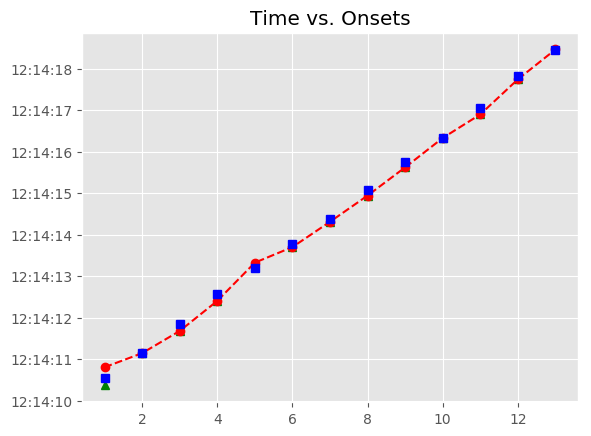

Values plotted in this chart, from the file beside it:
, Asynchrony, Tap Onset, Test, True Onset, User ID, IOI, Max, Min, Sanitized Tap Onset, Sanitized Asynchrony, Sanitized Mean Asynchrony, Sanitized Std Dev Asynchrony, Mean Asynchrony, Std Dev Asynchrony, Missed Taps, Phase Correction Response
1, 268.5, 2018-05-07 12:14:10.806500000, A3b2, 2018-05-07 12:14:10.537953000, 514.0, 0 days 00:00:00.603719000, 2018-05-07 12:14:10.839812500, 2018-05-07 12:14:10.224483500, 2018-05-07 12:14:10.367080000, -170.9, -78.89, 90.6, -45.09, 127.8, 0, 175
2, 4.162, 2018-05-07 12:14:11.145834000, A3b2, 2018-05-07 12:14:11.141672000, 514.0, 0 days 00:00:00.696598000, 2018-05-07 12:14:11.489971000, 2018-05-07 12:14:10.839812500, 2018-05-07 12:14:11.145834000, 4.162, -78.89, 90.6, -45.09, 127.8, 0, -161.9
3, -157.7, 2018-05-07 12:14:11.680578000, A3b2, 2018-05-07 12:14:11.838270000, 514.0, 0 days 00:00:00.743039000, 2018-05-07 12:14:12.209789500, 2018-05-07 12:14:11.489971000, 2018-05-07 12:14:11.680578000, -157.7, -78.89, 90.6, -45.09, 127.8, 0, -18.39
4, -176.1, 2018-05-07 12:14:12.405222000, A3b2, 2018-05-07 12:14:12.581309000, 514.0, 0 days 00:00:00.626939000, 2018-05-07 12:14:12.894778500, 2018-05-07 12:14:12.209789500, 2018-05-07 12:14:12.405222000, -176.1, -78.89, 90.6, -45.09, 127.8, 0, 295.6
5, 119.5, 2018-05-07 12:14:13.327747000, A3b2, 2018-05-07 12:14:13.208248000, 514.0, 0 days 00:00:00.557278000, 2018-05-07 12:14:13.486887000, 2018-05-07 12:14:12.894778500, 2018-05-07 12:14:13.327747000, 119.5, -78.89, 90.6, -45.09, 127.8, 0, -182
6, -62.54, 2018-05-07 12:14:13.702984000, A3b2, 2018-05-07 12:14:13.765526000, 514.0, 0 days 00:00:00.603719000, 2018-05-07 12:14:14.067385500, 2018-05-07 12:14:13.486887000, 2018-05-07 12:14:13.702984000, -62.54, -78.89, 90.6, -45.09, 127.8, 0, 5.877
7, -56.66, 2018-05-07 12:14:14.312580000, A3b2, 2018-05-07 12:14:14.369245000, 514.0, 0 days 00:00:00.719819000, 2018-05-07 12:14:14.729154500, 2018-05-07 12:14:14.067385500, 2018-05-07 12:14:14.312580000, -56.66, -78.89, 90.6, -45.09, 127.8, 0, -87.99
8, -144.7, 2018-05-07 12:14:14.944407000, A3b2, 2018-05-07 12:14:15.089064000, 514.0, 0 days 00:00:00.673379000, 2018-05-07 12:14:15.425753500, 2018-05-07 12:14:14.729154500, 2018-05-07 12:14:14.944407000, -144.7, -78.89, 90.6, -45.09, 127.8, 0, 6.759
9, -137.9, 2018-05-07 12:14:15.624545000, A3b2, 2018-05-07 12:14:15.762443000, 514.0, 0 days 00:00:00.580498000, 2018-05-07 12:14:16.052692000, 2018-05-07 12:14:15.425753500, 2018-05-07 12:14:15.624545000, -137.9, -78.89, 90.6, -45.09, 127.8, 0, 127.9
10, -9.986, 2018-05-07 12:14:16.332955000, A3b2, 2018-05-07 12:14:16.342941000, 514.0, 0 days 00:00:00.719819000, 2018-05-07 12:14:16.702850500, 2018-05-07 12:14:16.052692000, 2018-05-07 12:14:16.332955000, -9.986, -78.89, 90.6, -45.09, 127.8, 0, -151.2
11, -161.2, 2018-05-07 12:14:16.901608000, A3b2, 2018-05-07 12:14:17.062760000, 514.0, 0 days 00:00:00.766259000, 2018-05-07 12:14:17.445889500, 2018-05-07 12:14:16.702850500, 2018-05-07 12:14:16.901608000, -161.2, -78.89, 90.6, -45.09, 127.8, 0, 78.68
12, -82.47, 2018-05-07 12:14:17.746549000, A3b2, 2018-05-07 12:14:17.829019000, 514.0, 0 days 00:00:00.626938000, 2018-05-07 12:14:18.142488000, 2018-05-07 12:14:17.445889500, 2018-05-07 12:14:17.746549000, -82.47, -78.89, 90.6, -45.09, 127.8, 0, 93.25
13, 10.78, 2018-05-07 12:14:18.466733000, A3b2, 2018-05-07 12:14:18.455957000, 514.0, 0 days 00:00:00.580499000, 2018-05-07 12:14:18.746206500, 2018-05-07 12:14:18.142488000, 2018-05-07 12:14:18.466733000, 10.78, -78.89, 90.6, -45.09, 127.8, 0, 
